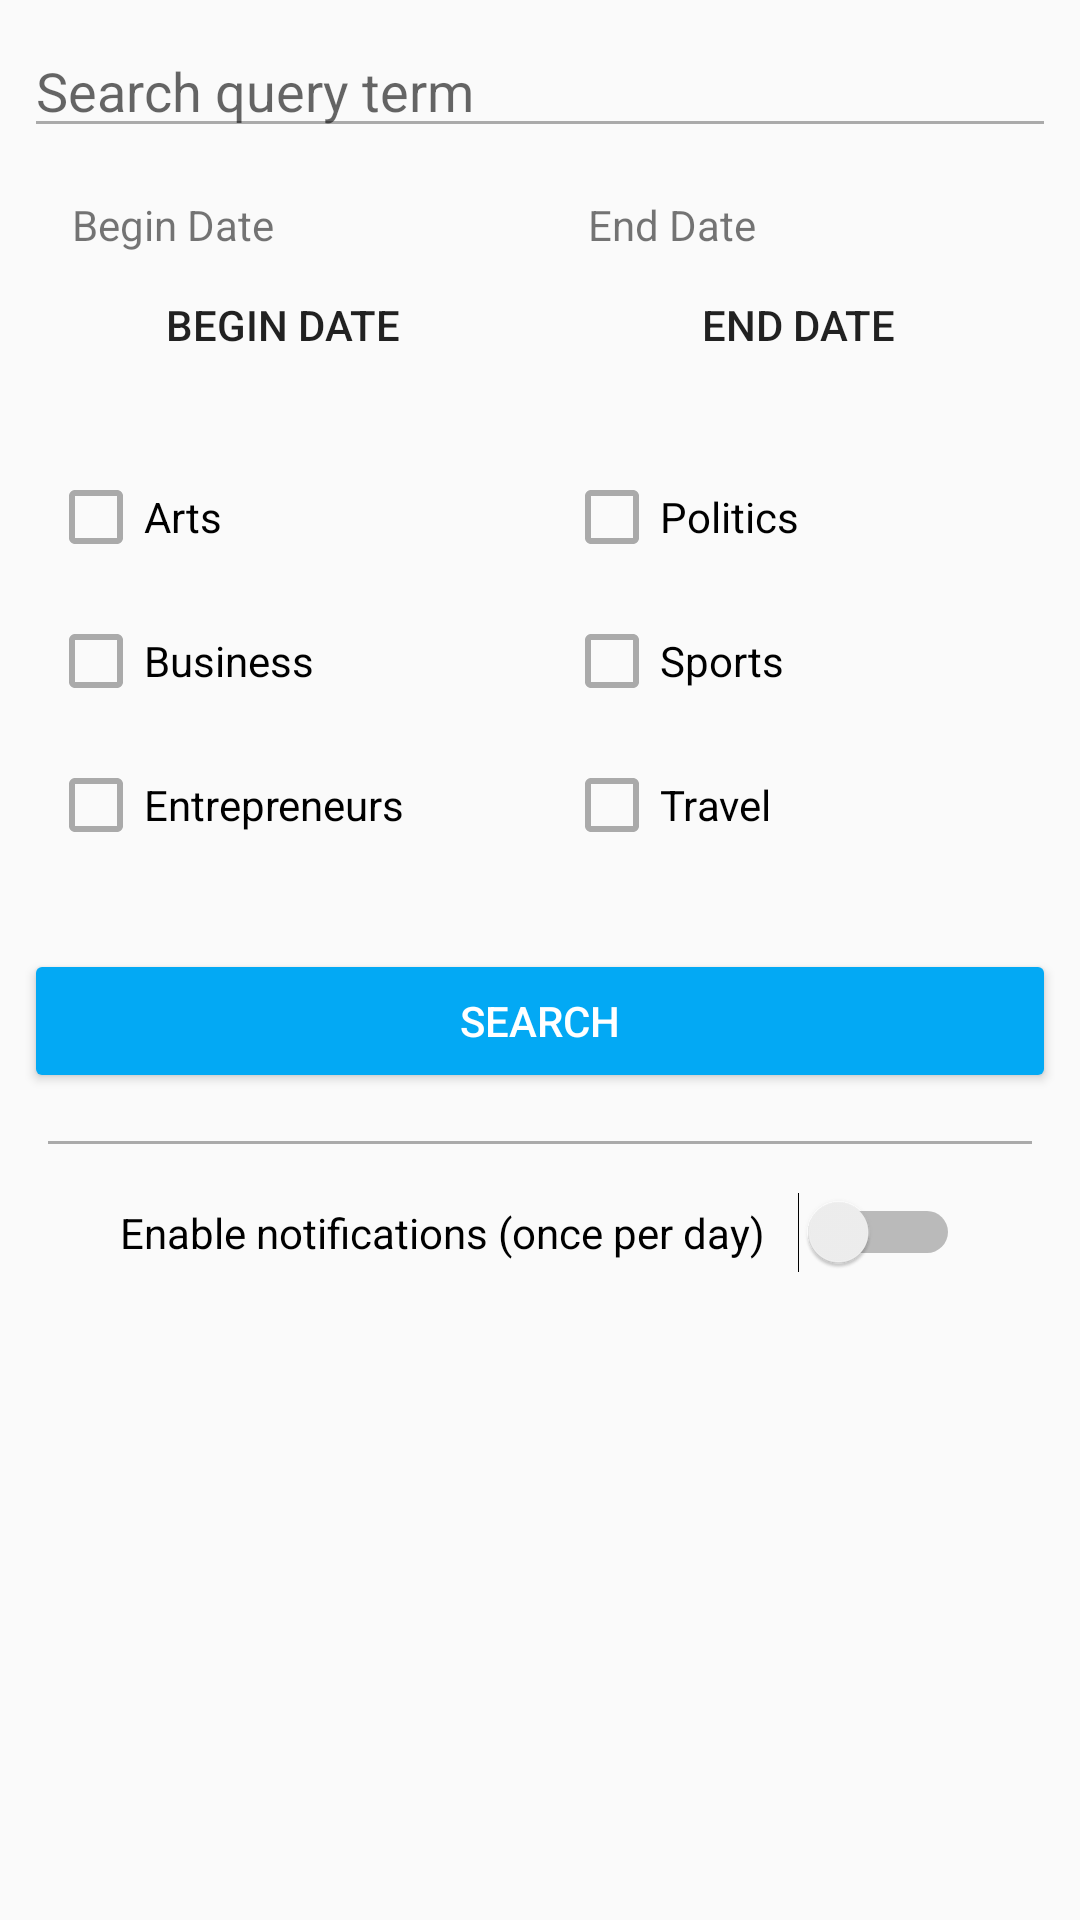

Here is an Android app screen rendered from its layout file. Give the layout XML and the strings, colors and styles it references.
<!-- AndroidManifest.xml: application theme AppTheme -->
<!-- res/layout/activity_form.xml -->
<?xml version="1.0" encoding="utf-8"?>
<android.support.constraint.ConstraintLayout xmlns:android="http://schemas.android.com/apk/res/android"
    xmlns:app="http://schemas.android.com/apk/res-auto"
    xmlns:tools="http://schemas.android.com/tools"
    android:layout_width="match_parent"
    android:layout_height="match_parent"
    tools:context=".Controlers.SearchArticles">


    <Button
        android:id="@+id/button_picker_end_date"
        android:layout_width="0dp"
        android:layout_height="wrap_content"
        android:layout_marginEnd="16dp"
        android:layout_marginStart="8dp"
        android:text="End date"
        app:layout_constraintEnd_toEndOf="parent"
        app:layout_constraintStart_toStartOf="@+id/guideline"
        app:layout_constraintTop_toBottomOf="@+id/textView_end_date"
        style="@style/Widget.AppCompat.Button.Borderless"
        android:drawableRight="@drawable/ic_arrow_drop_down_black_24dp"/>

    <Button
        android:id="@+id/button_picker_begin_date"
        style="@style/Widget.AppCompat.Button.Borderless"
        android:layout_width="0dp"
        android:layout_height="wrap_content"
        android:layout_marginEnd="8dp"
        android:layout_marginStart="16dp"
        android:drawableRight="@drawable/ic_arrow_drop_down_black_24dp"
        android:text="Begin date"
        app:layout_constraintEnd_toStartOf="@+id/guideline"
        app:layout_constraintStart_toStartOf="parent"
        app:layout_constraintTop_toBottomOf="@+id/textView_begin_date" />

    <EditText
        android:id="@+id/editText_search_term"
        android:layout_width="match_parent"
        android:layout_height="wrap_content"
        android:layout_marginEnd="8dp"
        android:layout_marginStart="8dp"
        android:layout_marginTop="8dp"
        android:ems="10"
        android:hint="Search query term"
        android:inputType="textPersonName"
        app:layout_constraintEnd_toEndOf="parent"
        app:layout_constraintStart_toStartOf="parent"
        app:layout_constraintTop_toTopOf="parent" />

    <TextView
        android:id="@+id/textView_begin_date"
        android:layout_width="wrap_content"
        android:layout_height="wrap_content"
        android:layout_marginStart="8dp"
        android:layout_marginTop="16dp"
        android:text="Begin Date"
        app:layout_constraintStart_toStartOf="@+id/button_picker_begin_date"
        app:layout_constraintTop_toBottomOf="@+id/editText_search_term" />

    <TextView
        android:id="@+id/textView_end_date"
        android:layout_width="wrap_content"
        android:layout_height="wrap_content"
        android:layout_marginStart="8dp"
        android:layout_marginTop="16dp"
        android:text="End Date"
        app:layout_constraintStart_toStartOf="@+id/button_picker_end_date"
        app:layout_constraintTop_toBottomOf="@+id/editText_search_term" />

    <CheckBox
        android:id="@+id/checkBox_arts"
        android:layout_width="wrap_content"
        android:layout_height="wrap_content"
        android:layout_marginStart="16dp"
        android:layout_marginTop="24dp"
        android:text="Arts"
        app:layout_constraintStart_toStartOf="parent"
        app:layout_constraintTop_toBottomOf="@+id/button_picker_begin_date" />

    <CheckBox
        android:id="@+id/checkBox_business"
        android:layout_width="wrap_content"
        android:layout_height="wrap_content"
        android:layout_marginStart="16dp"
        android:layout_marginTop="16dp"
        android:text="Business"
        app:layout_constraintStart_toStartOf="parent"
        app:layout_constraintTop_toBottomOf="@+id/checkBox_arts" />

    <CheckBox
        android:id="@+id/checkBox_entrepreneurs"
        android:layout_width="wrap_content"
        android:layout_height="wrap_content"
        android:layout_marginStart="16dp"
        android:layout_marginTop="16dp"
        android:text="Entrepreneurs"
        app:layout_constraintBottom_toTopOf="@+id/button_search"
        app:layout_constraintStart_toStartOf="parent"
        app:layout_constraintTop_toBottomOf="@+id/checkBox_business" />

    <CheckBox
        android:id="@+id/checkBox_politics"
        android:layout_width="wrap_content"
        android:layout_height="wrap_content"
        android:layout_marginStart="8dp"
        android:layout_marginTop="24dp"
        android:text="Politics"
        app:layout_constraintStart_toStartOf="@+id/guideline"
        app:layout_constraintTop_toBottomOf="@+id/button_picker_end_date" />

    <CheckBox
        android:id="@+id/checkBox_sports"
        android:layout_width="wrap_content"
        android:layout_height="wrap_content"
        android:layout_marginTop="16dp"
        android:text="Sports"
        app:layout_constraintStart_toStartOf="@+id/checkBox_politics"
        app:layout_constraintTop_toBottomOf="@+id/checkBox_politics" />

    <CheckBox
        android:id="@+id/checkBox_travel"
        android:layout_width="wrap_content"
        android:layout_height="wrap_content"
        android:layout_marginTop="16dp"
        android:text="Travel"
        app:layout_constraintStart_toStartOf="@+id/checkBox_sports"
        app:layout_constraintTop_toBottomOf="@+id/checkBox_sports" />

    <Button
        android:id="@+id/button_search"
        style="@style/Widget.AppCompat.Button.Colored"
        android:layout_width="0dp"
        android:layout_height="wrap_content"
        android:layout_marginEnd="8dp"
        android:layout_marginStart="8dp"
        android:layout_marginTop="32dp"
        android:text="Search"
        app:layout_constraintEnd_toEndOf="parent"
        app:layout_constraintStart_toStartOf="parent"
        app:layout_constraintTop_toBottomOf="@+id/checkBox_entrepreneurs" />

    <Switch
        android:id="@+id/switch_button_notification"
        android:layout_width="0dp"
        android:layout_height="wrap_content"
        android:layout_marginEnd="40dp"
        android:layout_marginStart="40dp"
        android:layout_marginTop="16dp"
        android:text="Enable notifications (once per day)"
        app:layout_constraintEnd_toEndOf="parent"
        app:layout_constraintStart_toStartOf="parent"
        app:layout_constraintTop_toBottomOf="@+id/view" />

    <View
        android:id="@+id/view"
        android:layout_width="0dp"
        android:layout_height="1dp"
        android:layout_marginEnd="16dp"
        android:layout_marginStart="16dp"
        android:layout_marginTop="16dp"
        android:background="@android:color/darker_gray"
        app:layout_constraintEnd_toEndOf="parent"
        app:layout_constraintStart_toStartOf="parent"
        app:layout_constraintTop_toBottomOf="@+id/button_search" />

    <android.support.constraint.Guideline
        android:id="@+id/guideline"
        android:layout_width="wrap_content"
        android:layout_height="wrap_content"
        android:orientation="vertical"
        app:layout_constraintGuide_percent="0.5" />


</android.support.constraint.ConstraintLayout>
<!-- resources referenced by this layout -->
<resources>
  <style name="AppTheme" parent="Theme.AppCompat.Light.NoActionBar">
          
          <item name="colorPrimary">@color/colorPrimary</item>
          <item name="colorPrimaryDark">@color/colorPrimaryDark</item>
          <item name="colorAccent">@color/colorAccent</item>
          <item name="android:textColorSecondary">#fff</item>
      </style>
  <color name="colorPrimary">#03A9F4</color>
  <color name="colorPrimaryDark">#0277BD</color>
  <color name="colorAccent">#FF4081</color>
</resources>
